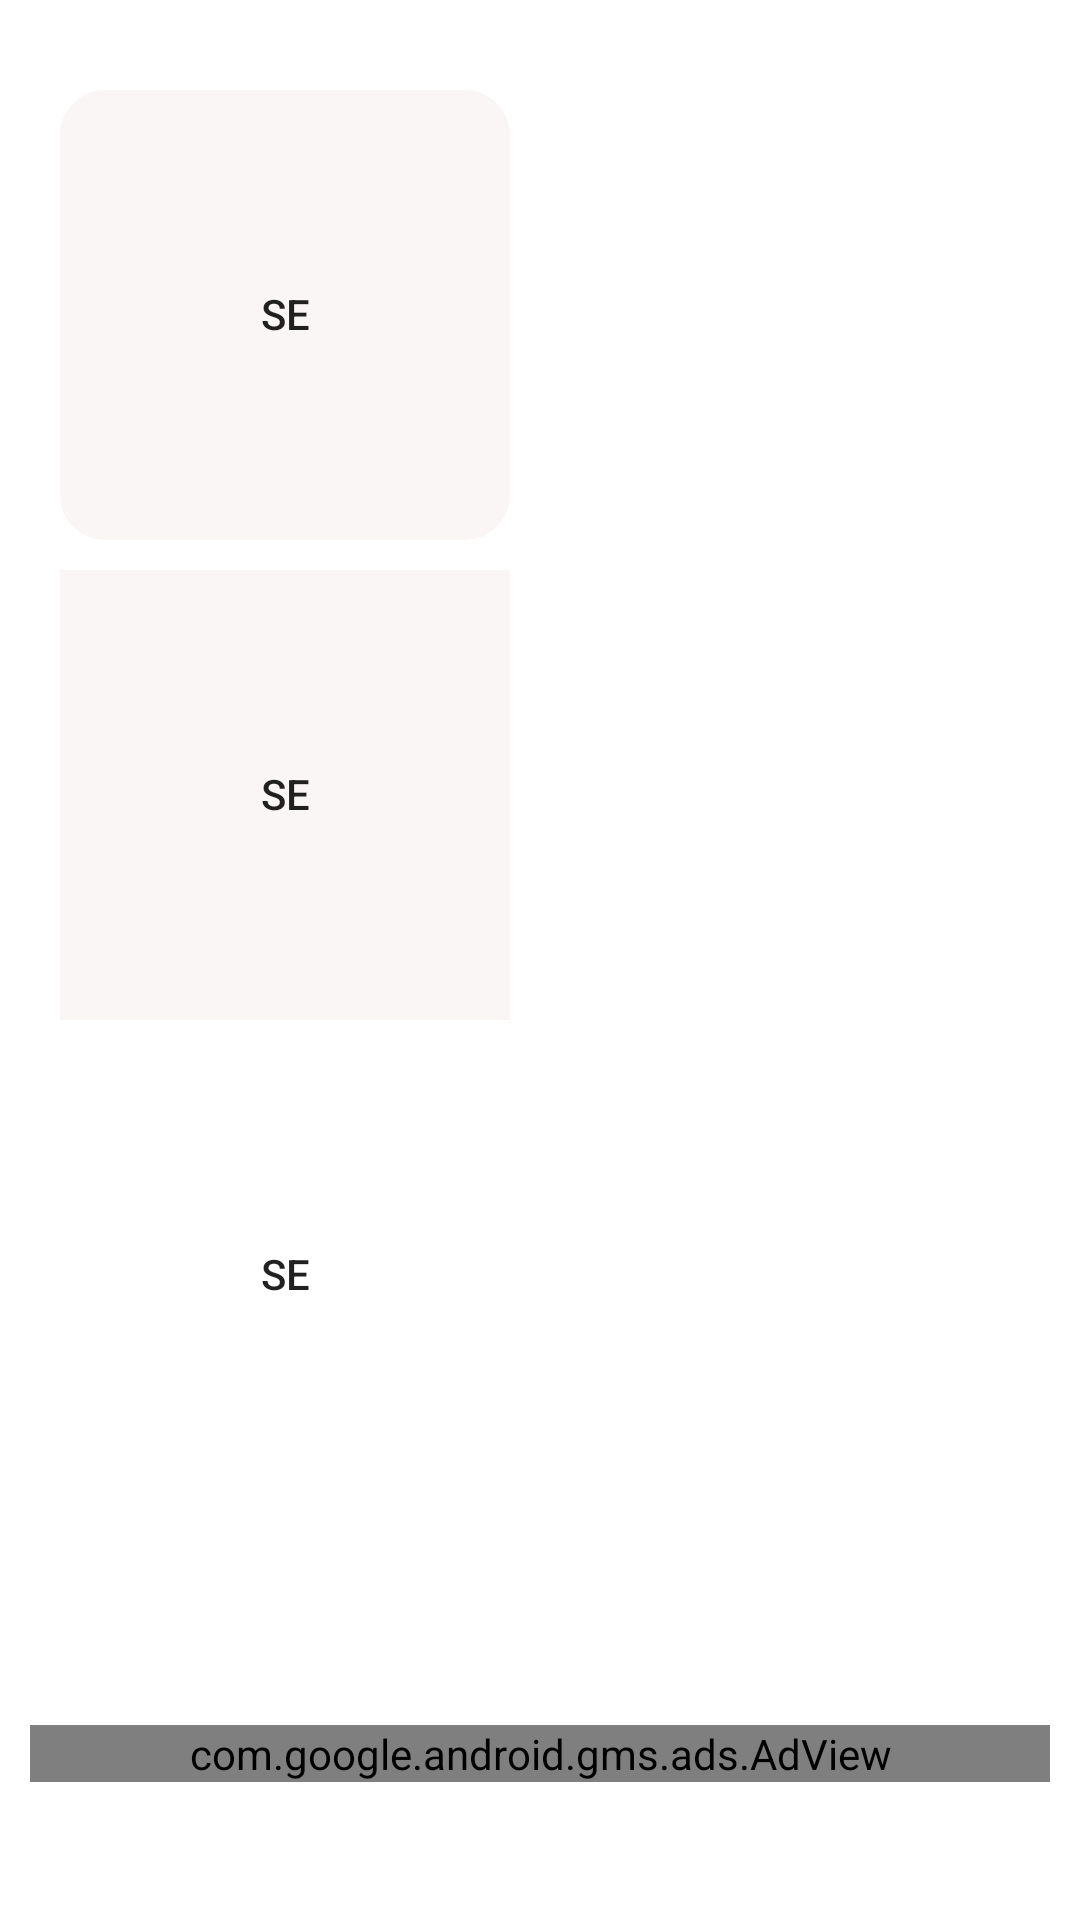

The Android layout XML behind this screen, and the referenced resources:
<!-- AndroidManifest.xml: application theme Theme.ImageShape -->
<!-- res/layout/activity_main.xml -->
<androidx.constraintlayout.widget.ConstraintLayout xmlns:android="http://schemas.android.com/apk/res/android"
    xmlns:tools="http://schemas.android.com/tools"
    xmlns:app="http://schemas.android.com/apk/res-auto"
    android:id="@+id/LinearLayout1"
    android:layout_width="match_parent"
    android:layout_height="match_parent"
    android:orientation="vertical"
    android:padding="10dp">




<View
    android:layout_width="10dp"
    android:layout_height="10dp"
    android:id="@+id/view"
    app:layout_constraintStart_toStartOf="parent"
    app:layout_constraintEnd_toEndOf="parent"
    app:layout_constraintTop_toTopOf="parent">

</View>

    <com.google.android.material.imageview.ShapeableImageView
        android:id="@+id/roundrectangle"
        app:shapeAppearanceOverlay="@style/ShapeAppearanceOverlay.App.CornerSize10Percent"
        android:layout_width="150dp"
        android:layout_height="150dp"
        android:layout_margin="10dp"
        android:src="#FAF6F6"
        app:strokeColor="@android:color/darker_gray"
    app:layout_constraintStart_toStartOf="parent"
       app:layout_constraintTop_toBottomOf="@id/view" />
    <Button
        android:id="@+id/btnSelectPhoto1"
        android:layout_width="20dp"
        android:layout_height="20dp"
        android:text="Select Photo"
        android:background="@drawable/add_mark"
        app:layout_constraintStart_toStartOf="@id/roundrectangle"
       app:layout_constraintTop_toTopOf="@id/roundrectangle"
        app:layout_constraintBottom_toBottomOf="@id/roundrectangle"
        app:layout_constraintEnd_toEndOf="@id/roundrectangle"/>





    <com.google.android.material.imageview.ShapeableImageView
        android:id="@+id/rectangle"
        android:layout_width="150dp"
        android:layout_height="150dp"
        android:src="#FAF6F6"
        app:layout_constraintStart_toStartOf="parent"
        android:layout_margin="10dp"
        app:layout_constraintTop_toBottomOf="@id/roundrectangle" />
    <Button
        android:id="@+id/btnSelectPhoto2"
        android:layout_width="20dp"
        android:layout_height="20dp"
        android:text="Select Photo"
        android:background="@drawable/add_mark"
        app:layout_constraintStart_toStartOf="@id/rectangle"
        app:layout_constraintTop_toTopOf="@id/rectangle"
        app:layout_constraintBottom_toBottomOf="@id/rectangle"
        app:layout_constraintEnd_toEndOf="@id/rectangle"/>


    <com.google.android.material.imageview.ShapeableImageView
        android:id="@+id/triangle"
        app:shapeAppearanceOverlay="@style/ShapeAppearanceOverlay.App.CornerCut50Percent"
        android:layout_width="150dp"
        android:layout_height="150dp"
        android:src="@color/white"
        android:layout_margin="10dp"
        app:layout_constraintStart_toStartOf="parent"
       app:layout_constraintTop_toBottomOf="@id/rectangle" />
    <Button
        android:id="@+id/btnSelectPhoto3"
        android:layout_width="20dp"
        android:layout_height="20dp"
        android:text="Select Photo"
        android:background="@drawable/add_mark"
        app:layout_constraintStart_toStartOf="@id/triangle"
        app:layout_constraintTop_toTopOf="@id/triangle"
        app:layout_constraintBottom_toBottomOf="@id/triangle"
        app:layout_constraintEnd_toEndOf="@id/triangle"/>

    <FrameLayout
        android:layout_width="match_parent"
        android:layout_height="55dp"
        app:layout_constraintStart_toStartOf="parent"
        app:layout_constraintEnd_toEndOf="parent"
        app:layout_constraintBottom_toBottomOf="parent">
        <com.google.android.gms.ads.AdView
            xmlns:ads="http://schemas.android.com/apk/res-auto"
            android:id="@+id/adView"
            android:layout_width="match_parent"
            android:layout_height="wrap_content"
            android:layout_centerHorizontal="true"
            android:layout_alignParentBottom="true"
            ads:adSize="BANNER"
            ads:adUnitId="ca-app-pub-3940256099942544/6300978111">
        </com.google.android.gms.ads.AdView>


    </FrameLayout>



</androidx.constraintlayout.widget.ConstraintLayout>
<!-- resources referenced by this layout -->
<resources>
  <style name="ShapeAppearanceOverlay.App.CornerCut50Percent" parent="">
          <item name="cornerSize">75dp</item>
          <item name="cornerFamily">cut</item>
      </style>
  <style name="ShapeAppearanceOverlay.App.CornerSize10Percent" parent="">
          <item name="cornerSize">10%</item>
      </style>
  <style name="Theme.ImageShape" parent="Theme.MaterialComponents.DayNight.DarkActionBar">
          
          <item name="colorPrimary">@color/purple_500</item>
          <item name="colorPrimaryVariant">@color/purple_700</item>
          <item name="colorOnPrimary">@color/white</item>
          
          <item name="colorSecondary">@color/teal_200</item>
          <item name="colorSecondaryVariant">@color/teal_700</item>
          <item name="colorOnSecondary">@color/black</item>
          
          <item name="android:statusBarColor" tools:targetApi="l">?attr/colorPrimaryVariant</item>
          
      </style>
  <!-- not gathered from this repository: default colours our renderer supplied (Android Studio template values) -->
  <color name="purple_500">#FF6200EE</color>
  <color name="purple_700">#FF3700B3</color>
  <color name="teal_200">#FF03DAC5</color>
  <color name="teal_700">#FF018786</color>
  <color name="black">#FF000000</color>
  <color name="white">#FFFFFFFF</color>
</resources>
